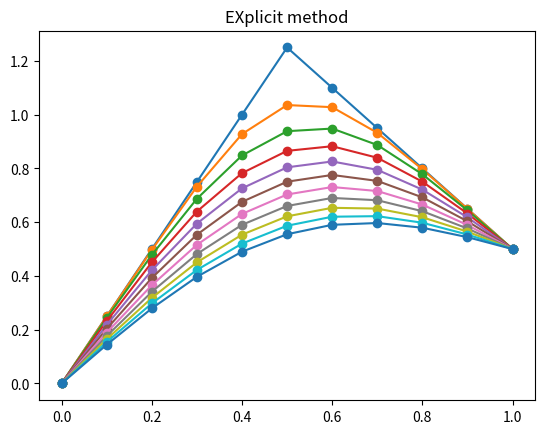
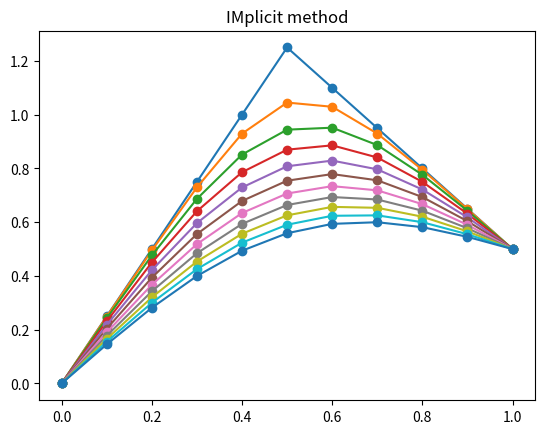
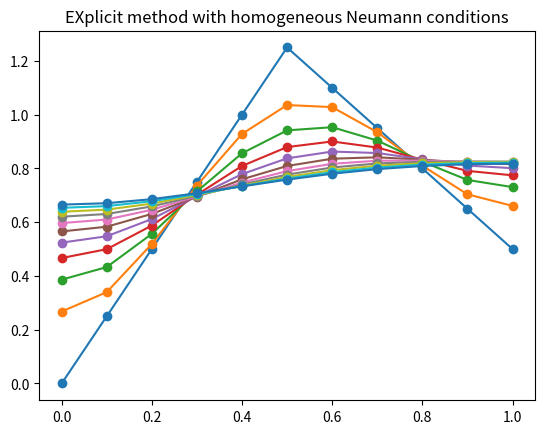
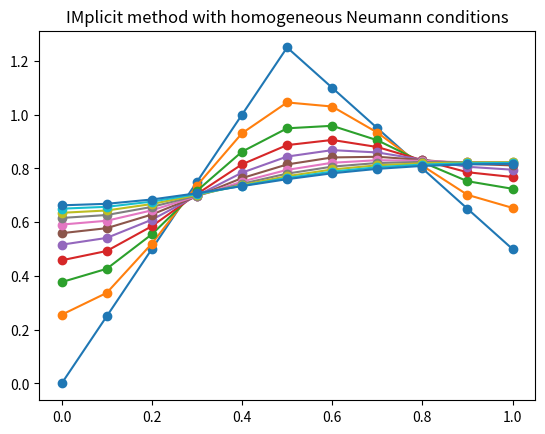

Write Python code to recreate these figures, in order.
# -*- coding: utf-8 -*-
"""
Solution of the 1D parabolic equation u_t=nu*u_xx for x in (a,b), t in (0,T)
"""
import numpy as np
from scipy.sparse import diags
import matplotlib.pyplot as plt

def initialCondition(x):
    #return np.sin(np.pi*x)
    return 1-2*np.abs(x-0.5)+0.5*x


def explicitDirichlet(a,b,nu,T,ua,ub,u0Func,nOfIntervals,nOfSteps):
    At=T/nOfSteps
    Ax=(b-a)/nOfIntervals
    x=np.arange(a,b+Ax,Ax)
    u0=u0Func(x)
    nOfStepsPlot=np.round(nOfSteps/10)   
    U=np.zeros((nOfSteps+1,nOfIntervals+1))
    U[0,:]=u0
    U[:,0]=ua
    U[:,nOfIntervals]=ub
    r=nu*At/Ax**2
    print("Explicit method: r=%5.2f" % (r))
    plt.plot(x,U[0,:],'o-')
    for n in np.arange(0,nOfSteps):
        U[n+1,1:-1]=U[n,1:-1]+r*(U[n,0:-2]-2*U[n,1:-1]+U[n,2:])
        if np.mod(n+1,nOfStepsPlot)==0:
            plt.plot(x,U[n+1,:],'o-')
    plt.title("EXplicit method")
    plt.show()
    return x,U

def implicitDirichlet(a,b,nu,T,ua,ub,u0Func,nOfIntervals,nOfSteps):
    At=T/nOfSteps
    Ax=(b-a)/nOfIntervals
    x=np.arange(a,b+Ax,Ax)
    u0=u0Func(x)
    nOfStepsPlot=np.round(nOfSteps/10)   
    U=np.zeros((nOfSteps+1,nOfIntervals+1))
    U[0,:]=u0
    U[:,0]=ua
    U[:,nOfIntervals]=ub
    r=nu*At/Ax**2
    A=diags([-r, 1+2*r, -r], [-1, 0, 1], shape=(nOfIntervals-1,nOfIntervals-1)).toarray()
    print("Implicit method: r=%5.2f" % (r))
    plt.plot(x,U[0,:],'o-')
    for n in np.arange(0,nOfSteps):
        b=np.copy(U[n,1:-1])
        b[0]=b[0]+r*ua
        b[-1]=b[-1]+r*ub
        U[n+1,1:-1]=np.linalg.solve(A,b)
        if np.mod(n+1,nOfStepsPlot)==0:
            plt.plot(x,U[n+1,:],'o-')
    plt.title("IMplicit method")
    plt.show()
    return x,U

def explicitHomogeneousNeumann(a,b,nu,T,u0Func,nOfIntervals,nOfSteps):
    At=T/nOfSteps
    Ax=(b-a)/nOfIntervals
    x=np.arange(a,b+Ax,Ax)
    u0=u0Func(x)
    nOfStepsPlot=np.round(nOfSteps/10)   
    U=np.zeros((nOfSteps+1,nOfIntervals+1))
    U[0,:]=u0
    r=nu*At/Ax**2
    print("Explicit method: r=%5.2f" % (r))
    plt.plot(x,U[0,:],'o-')
    for n in np.arange(0,nOfSteps):
        U[n+1,0]=U[n,0]+r*(-2*U[n,0]+2*U[n,1])
        U[n+1,1:-1]=U[n,1:-1]+r*(U[n,0:-2]-2*U[n,1:-1]+U[n,2:])
        U[n+1,-1]=U[n,-1]+r*(2*U[n,-2]-2*U[n,-1])
        if np.mod(n+1,nOfStepsPlot)==0:
            plt.plot(x,U[n+1,:],'o-')
    plt.title("EXplicit method with homogeneous Neumann conditions")
    plt.show()
    return x,U

def implicitHomogeneousNeumann(a,b,nu,T,u0Func,nOfIntervals,nOfSteps):
    At=T/nOfSteps
    Ax=(b-a)/nOfIntervals
    x=np.arange(a,b+Ax,Ax)
    u0=u0Func(x)
    nOfStepsPlot=np.round(nOfSteps/10)   
    U=np.zeros((nOfSteps+1,nOfIntervals+1))
    U[0,:]=u0
    r=nu*At/Ax**2
    A=diags([-r, 1+2*r, -r], [-1, 0, 1], shape=(nOfIntervals+1,nOfIntervals+1)).toarray()
    A[0,1]=-2*r
    A[-1,-2]=-2*r
    print("Implicit method: r=%5.2f" % (r))
    plt.plot(x,U[0,:],'o-')
    for n in np.arange(0,nOfSteps):
        U[n+1,:]=np.linalg.solve(A,U[n,:])
        if np.mod(n+1,nOfStepsPlot)==0:
            plt.plot(x,U[n+1,:],'o-')
    plt.title("IMplicit method with homogeneous Neumann conditions")
    plt.show()
    return x,U


a=0
b=1
ua=initialCondition(a)
ub=initialCondition(b)
T=0.1
nu=1
nOfIntervals=10
nOfSteps=80
x,U = explicitDirichlet(a,b,nu,T,ua,ub,initialCondition,nOfIntervals,nOfSteps)
x,U = implicitDirichlet(a,b,nu,T,ua,ub,initialCondition,nOfIntervals,nOfSteps)
x,U = explicitHomogeneousNeumann(a,b,nu,T,initialCondition,nOfIntervals,nOfSteps)
x,U = implicitHomogeneousNeumann(a,b,nu,T,initialCondition,nOfIntervals,nOfSteps)
